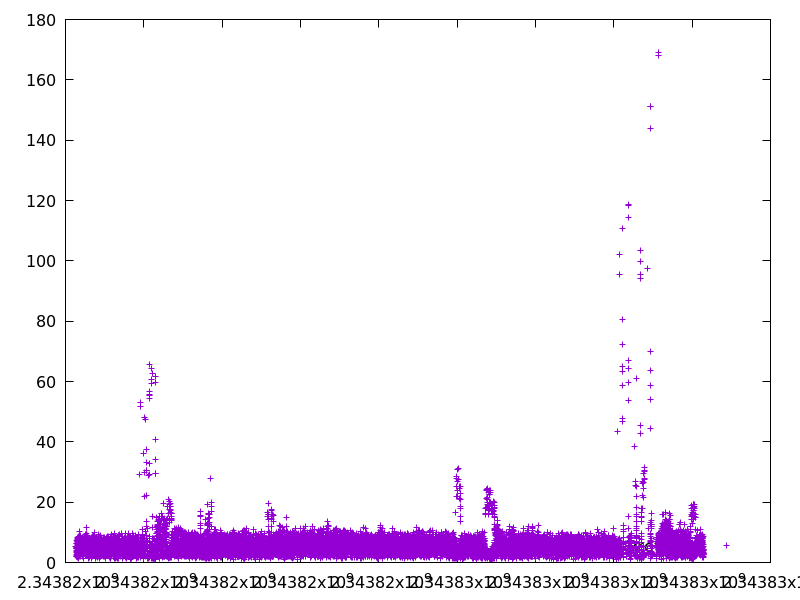

Data behind this chart, as committed beside it:
2343816263.6995373, 5.46991
2343816269, 1.91
2343816278, 4.777
2343816280, 6.42
2343816281, 2.73
2343816282, 5.084
2343816283, 5.122
2343816283, 6.431
2343816286, 2.47
2343816287, 4.653
2343816288, 7.169
2343816289, 2.113
2343816289, 4.633
2343816291, 3.545
2343816292, 3.967
2343816292, 3.421
2343816293, 5.288
2343816294, 3.55
2343816296, 4.534
2343816296, 7.757
2343816298, 3.716
2343816300, 3.036
2343816301, 7.001
2343816304, 1.711
2343816306, 4.344
2343816306, 4.963
2343816307, 5.813
2343816310, 3.003
2343816311, 3.948
2343816311, 3.889
2343816312, 5.878
2343816312, 5.189
2343816312, 8.213
2343816313, 7.982
2343816315, 5.3
2343816316, 5.212
2343816316, 4.573
2343816317, 6.664
2343816317, 6.842
2343816319, 5.999
2343816319, 4.752
2343816319, 2.463
2343816322, 4.462
2343816322, 5.828
2343816322, 3.524
2343816323, 7.301
2343816323, 4.554
2343816325, 5.972
2343816326, 7.357
2343816326, 3.709
2343816327, 4.469
2343816327, 5.322
2343816327, 5
2343816328, 6.901
2343816330, 5.068
2343816331, 1.397
2343816331, 4.144
2343816331, 5.683
2343816331, 8.027
2343816333, 8.725
2343816336, 7.105
... 18,084 more rows
